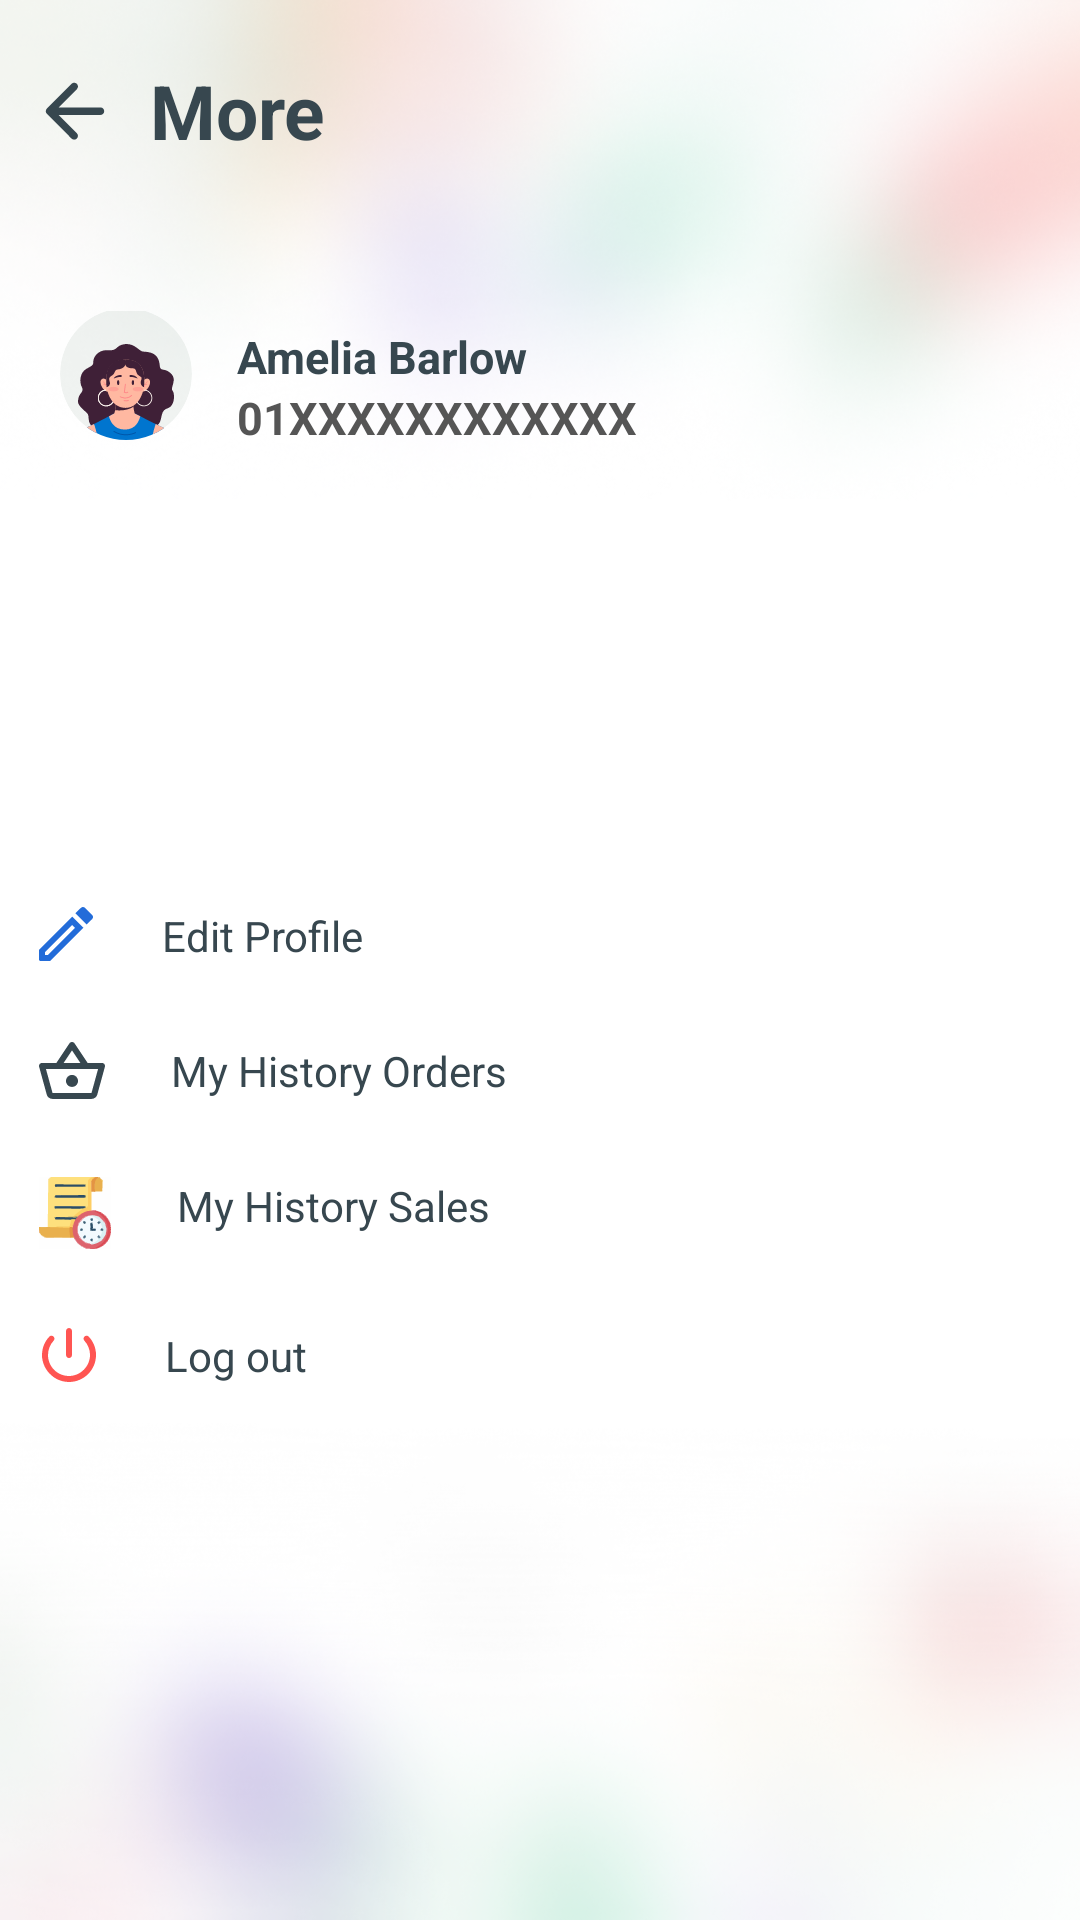

Produce the Android XML layout that renders to this screen, including the resource entries it uses.
<!-- AndroidManifest.xml: application theme Theme.e_commerce -->
<!-- res/layout/activity_setting.xml -->
<?xml version="1.0" encoding="utf-8"?>
<LinearLayout xmlns:android="http://schemas.android.com/apk/res/android"
    android:layout_width="match_parent"
    xmlns:tools="http://schemas.android.com/tools"
    tools:context=".Activity.SettingActivity"
    android:layout_height="match_parent"
    android:orientation="vertical"
    android:background="@drawable/background"
    android:id="@+id/SettingLayout"
    >
    <LinearLayout
        android:layout_width="match_parent"
        android:layout_height="wrap_content"
        android:orientation="horizontal"
        android:paddingTop="20dp"
        android:gravity="center_vertical"
        >
        <ImageView
            android:onClick="BackEvent"
            android:layout_width="20dp"
            android:layout_height="20dp"
            android:src="@drawable/backward"
            android:orientation="horizontal"
            android:layout_marginLeft="15dp"
            />

        <TextView
            android:layout_width="wrap_content"
            android:layout_height="wrap_content"
            android:text="More"
            android:textColor="#37474F"
            android:textSize="25dp"
            android:textStyle="bold"
            android:layout_marginLeft="15dp"
            />

    </LinearLayout>

    <LinearLayout
        android:layout_width="match_parent"
        android:layout_height="wrap_content"
        android:paddingTop="50dp"
        android:paddingBottom="10dp"

        >

        <ImageView
            android:id="@+id/setting_profile_image"
            android:layout_width="wrap_content"
            android:layout_height="wrap_content"
            android:layout_marginLeft="20dp"
            android:clickable="true"
            android:orientation="horizontal"
            android:src="@drawable/setting_profile_imageview" />
        <LinearLayout
            android:layout_width="wrap_content"
            android:layout_height="wrap_content"
            android:orientation="vertical"
            android:layout_marginTop="5dp"
            android:layout_marginLeft="15dp"
            >
            <TextView
                android:id="@+id/setting_name"
                android:layout_width="wrap_content"
                android:layout_height="wrap_content"
                android:textColor="#37474F"
                android:text="Amelia Barlow"
                android:textSize="15dp"
                android:drawablePadding="10dp"
                android:textStyle="bold"
                />
            <TextView
                android:id="@+id/setting_email"
                android:layout_width="wrap_content"
                android:layout_height="wrap_content"
                android:textColor="#555555"
                android:text="01XXXXXXXXXXXX"
                android:textSize="15dp"
                android:textStyle="bold"
                />
        </LinearLayout>
    </LinearLayout>
    <LinearLayout
        android:layout_width="match_parent"
        android:layout_height="wrap_content"
        android:orientation="vertical"
        android:layout_marginTop="130dp"
        >
        <TextView
            android:id="@+id/setting_edit_profile"
            android:layout_width="match_parent"
            android:layout_height="wrap_content"
            android:background="@drawable/setting_eddittext_background"
            android:clickable="true"
            android:drawableLeft="@drawable/setting_edit_icon"
            android:drawablePadding="22dp"
            android:elevation="3dp"
            android:padding="13dp"
            android:text="Edit Profile"
            android:textColor="#37474F"
           />

        <TextView
            android:id="@+id/setting_my_orders"
            android:layout_width="match_parent"
            android:layout_height="wrap_content"
            android:background="@drawable/setting_eddittext_background"
            android:clickable="true"
            android:drawableLeft="@drawable/setting_orders"
            android:drawablePadding="22dp"
            android:elevation="3dp"
            android:padding="13dp"
            android:text="My History Orders"
            android:textColor="#37474F"
            />

        <TextView
            android:id="@+id/setting_history_sales"
            android:layout_width="match_parent"
            android:layout_height="wrap_content"
            android:background="@drawable/setting_eddittext_background"
            android:clickable="true"
            android:drawableLeft="@drawable/historysales"
            android:drawablePadding="22dp"
            android:elevation="3dp"
            android:padding="13dp"
            android:text="My History Sales"
            android:textColor="#37474F"
            />

        <TextView
            android:id="@+id/setting_logout"
            android:layout_width="match_parent"
            android:layout_height="wrap_content"
            android:background="@drawable/setting_eddittext_background"
            android:clickable="true"
            android:drawableLeft="@drawable/setting_logout"
            android:drawablePadding="22dp"
            android:elevation="3dp"
            android:padding="13dp"
            android:text="Log out"
            android:textColor="#37474F"
           />

    </LinearLayout>


</LinearLayout>
<!-- resources referenced by this layout -->
<resources>
  <!-- drawable backward (drawable) -->
  <vector xmlns:android="http://schemas.android.com/apk/res/android"
      android:width="16dp"
      android:height="16dp"
      android:viewportWidth="16"
      android:viewportHeight="16">
    <path
        android:pathData="M14.791,7.315C15.341,7.315 15.791,7.765 15.791,8.315C15.791,8.865 15.341,9.315 14.791,9.315H3.621L8.491,14.205C8.881,14.595 8.881,15.225 8.491,15.615C8.304,15.802 8.051,15.908 7.786,15.908C7.522,15.908 7.268,15.802 7.081,15.615L0.501,9.015C0.111,8.625 0.111,7.995 0.501,7.605L7.091,1.015C7.481,0.625 8.111,0.625 8.501,1.015C8.891,1.405 8.891,2.045 8.501,2.435L3.621,7.315H14.791Z"
        android:fillColor="#37474F"/>
  </vector>
  <!-- drawable setting_eddittext_background (drawable) -->
  <?xml version="1.0" encoding="utf-8"?>
  <shape xmlns:android="http://schemas.android.com/apk/res/android">
      <solid android:color="#FFFFFF"
          />
  </shape>
  <!-- drawable setting_edit_icon (drawable) -->
  <vector xmlns:android="http://schemas.android.com/apk/res/android"
      android:width="19dp"
      android:height="19dp"
      android:viewportWidth="19"
      android:viewportHeight="19">
    <path
        android:pathData="M17.71,4.042C18.1,3.652 18.1,3.022 17.71,2.632L15.37,0.292C15.183,0.105 14.929,0 14.665,0C14.401,0 14.147,0.105 13.96,0.292L12.13,2.122L15.88,5.872L17.71,4.042ZM0,14.462V17.503C0,17.782 0.22,18.003 0.5,18.003H3.54C3.67,18.003 3.8,17.952 3.89,17.853L14.81,6.942L11.06,3.192L0.15,14.102C0.05,14.203 0,14.323 0,14.462ZM11.98,6.94L11.06,6.02L2,15.08V16H2.92L11.98,6.94Z"
        android:fillColor="#236CD9"
        android:fillType="evenOdd"/>
  </vector>
  <!-- drawable setting_orders (drawable) -->
  <vector xmlns:android="http://schemas.android.com/apk/res/android"
      android:width="22dp"
      android:height="19dp"
      android:viewportWidth="22"
      android:viewportHeight="19">
    <path
        android:pathData="M16.21,6.98H21C21.55,6.98 22,7.43 22,7.98L21.97,8.25L19.43,17.52C19.19,18.36 18.42,18.98 17.5,18.98H4.5C3.58,18.98 2.81,18.36 2.58,17.52L0.04,8.25C0.01,8.16 0,8.07 0,7.98C0,7.43 0.45,6.98 1,6.98H5.79L10.17,0.43C10.36,0.14 10.68,0 11,0C11.32,0 11.64,0.14 11.83,0.42L16.21,6.98ZM13.8,6.98L11,2.78L8.2,6.98H13.8ZM17.5,16.98L4.51,16.99L2.31,8.98H19.7L17.5,16.98ZM9,12.98C9,11.88 9.9,10.98 11,10.98C12.1,10.98 13,11.88 13,12.98C13,14.08 12.1,14.98 11,14.98C9.9,14.98 9,14.08 9,12.98Z"
        android:fillColor="#37474F"
        android:fillType="evenOdd"/>
  </vector>
  <style name="Theme.e_commerce" parent="Theme.MaterialComponents.DayNight.NoActionBar">
          
          <item name="colorPrimary">@color/white</item>
          <item name="colorPrimaryVariant">@color/white</item>
          <item name="colorOnPrimary">@color/white</item>
          
          <item name="colorSecondary">@color/teal_200</item>
          <item name="colorSecondaryVariant">@color/teal_700</item>
          <item name="colorOnSecondary">@color/black</item>
          <item name="colorPrimaryDark">#23AA49</item>
          <item name="android:windowBackground">@drawable/splash_background</item>
      </style>
  <color name="white">#FFFFFFFF</color>
  <color name="teal_200">#FF03DAC5</color>
  <color name="teal_700">#FF018786</color>
  <color name="black">#FF000000</color>
</resources>
